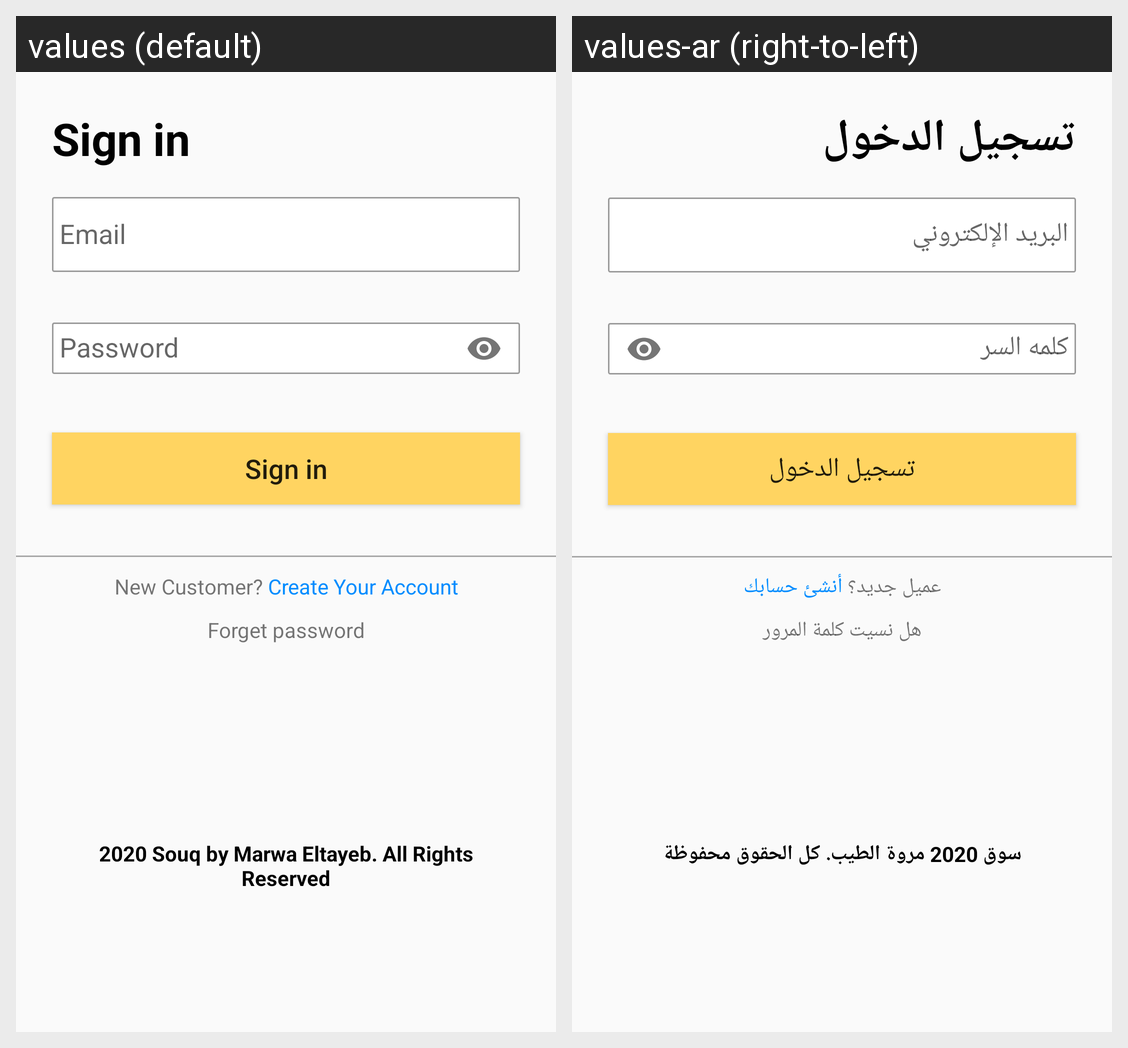

Strings drawn on this Android screen and how each of the app's shown locales translates them:
Android screen res/layout/activity_login.xml rendered under 2 locales, left to right: values (default), values-ar (right-to-left). Device: Nexus 5 (rendered at 1080×1920; each locale shown at half size, 540×960, under a caption strip naming it); theme AppTheme.
Strings drawn on this screen, with the default value and each locale's value (text and hints the layout hard-codes, and strings that could not be matched under every locale, appear in the picture but are not listed):

sign_in
  values: Sign in
  values-ar: تسجيل الدخول

new_customer_create_your_account
  values: New Customer? Create Your Account
  values-ar: عميل جديد؟ أنشئ حسابك

forget_password
  values: Forget password
  values-ar: هل نسيت كلمة المرور

_2020_souq
  values: 2020 Souq by Marwa Eltayeb. All Rights Reserved
  values-ar: سوق 2020 مروة الطيب. كل الحقوق محفوظة
